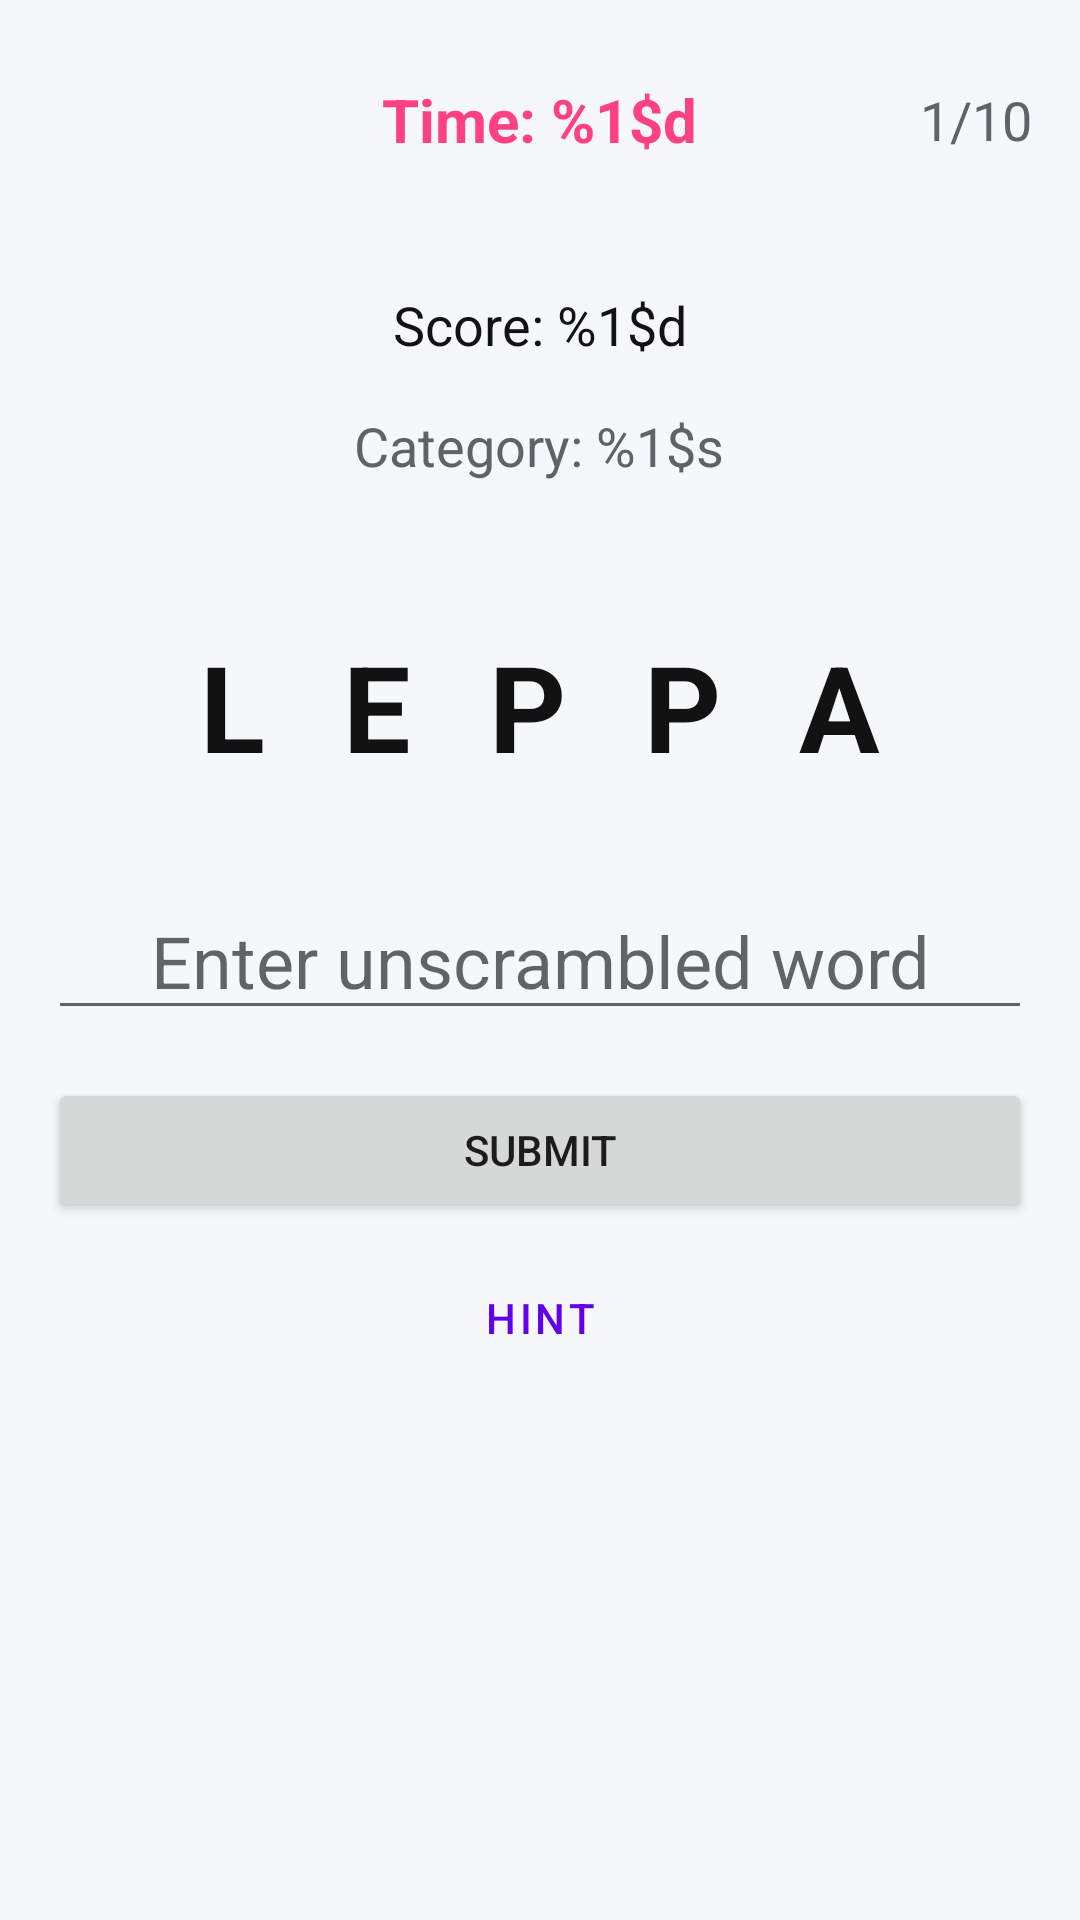

The Android layout XML behind this screen, and the referenced resources:
<!-- AndroidManifest.xml: application theme Theme.BrainZone -->
<!-- res/layout/activity_game3.xml -->
<?xml version="1.0" encoding="utf-8"?>
<LinearLayout xmlns:android="http://schemas.android.com/apk/res/android"
    android:layout_width="match_parent"
    android:layout_height="match_parent"
    android:orientation="vertical"
    android:padding="16dp"
    android:background="@color/background_color"
    android:gravity="center_horizontal">

    <RelativeLayout
        android:layout_width="match_parent"
        android:layout_height="wrap_content"
        android:layout_marginBottom="32dp">

        <ImageButton
            android:id="@+id/btnBack"
            android:layout_width="48dp"
            android:layout_height="48dp"
            android:background="?attr/selectableItemBackgroundBorderless"
            android:src="@drawable/ic_back"
            android:layout_alignParentStart="true"
            android:layout_centerVertical="true"
            android:contentDescription="Back" />

        <TextView
            android:id="@+id/tvTimer"
            android:layout_width="wrap_content"
            android:layout_height="wrap_content"
            android:text="@string/timer_label"
            android:textSize="20sp"
            android:textColor="@color/accent_color"
            android:layout_centerInParent="true"
            android:textStyle="bold"/>

        <TextView
            android:id="@+id/tvWordCount"
            android:layout_width="wrap_content"
            android:layout_height="wrap_content"
            android:text="1/10"
            android:textSize="18sp"
            android:textColor="@color/secondary_text"
            android:layout_alignParentEnd="true"
            android:layout_centerVertical="true"/>
    </RelativeLayout>

    <TextView
        android:id="@+id/tvScore"
        android:layout_width="wrap_content"
        android:layout_height="wrap_content"
        android:text="@string/score_label"
        android:textSize="18sp"
        android:textColor="@color/primary_text"
        android:layout_marginBottom="16dp"/>

    <TextView
        android:id="@+id/tvCategory"
        android:layout_width="wrap_content"
        android:layout_height="wrap_content"
        android:text="@string/category_hint"
        android:textSize="18sp"
        android:textColor="@color/secondary_text"
        android:layout_marginBottom="16dp"/>

    <TextView
        android:id="@+id/tvScrambledWord"
        android:layout_width="wrap_content"
        android:layout_height="wrap_content"
        android:text="L E P P A"
        android:textSize="40sp"
        android:textColor="@color/primary_text"
        android:layout_marginTop="32dp"
        android:layout_marginBottom="32dp"
        android:textStyle="bold"
        android:letterSpacing="0.2"/>

    <EditText
        android:id="@+id/etAnswer"
        android:layout_width="match_parent"
        android:layout_height="wrap_content"
        android:hint="Enter unscrambled word"
        android:inputType="textCapCharacters"
        android:textSize="24sp"
        android:gravity="center"
        android:layout_marginBottom="16dp"/>

    <Button
        android:id="@+id/btnSubmit"
        android:layout_width="match_parent"
        android:layout_height="wrap_content"
        android:text="Submit"
        android:layout_marginBottom="8dp"/>

    <Button
        android:id="@+id/btnHint"
        android:layout_width="wrap_content"
        android:layout_height="wrap_content"
        android:text="@string/hint"
        style="@style/Widget.MaterialComponents.Button.OutlinedButton"/>

    <TextView
        android:id="@+id/tvFeedback"
        android:layout_width="wrap_content"
        android:layout_height="wrap_content"
        android:textSize="18sp"
        android:layout_marginTop="24dp"
        android:visibility="invisible"/>

</LinearLayout>
<!-- resources referenced by this layout -->
<resources>
  <color name="accent_color">#FF4081</color>
  <color name="background_color">#F5F7FA</color>
  <color name="primary_text">#121212</color>
  <color name="secondary_text">#5F6368</color>
  <string name="category_hint">Category: %1$s</string>
  <string name="hint">Hint</string>
  <string name="score_label">Score: %1$d</string>
  <string name="timer_label">Time: %1$d</string>
  <style name="Theme.BrainZone" parent="Theme.MaterialComponents.DayNight.NoActionBar">
          <item name="colorPrimary">@color/purple_500</item>
          <item name="colorPrimaryVariant">@color/purple_700</item>
          <item name="colorOnPrimary">@color/white</item>
          <item name="colorSecondary">@color/teal_200</item>
          <item name="colorOnSecondary">@color/black</item>
          <item name="android:statusBarColor">@color/purple_700</item>
          <item name="android:windowBackground">@color/background_color</item>
      </style>
  <color name="purple_500">#6200EE</color>
  <color name="purple_700">#3700B3</color>
  <color name="white">#FFFFFFFF</color>
  <color name="teal_200">#03DAC5</color>
  <color name="black">#FF000000</color>
</resources>
